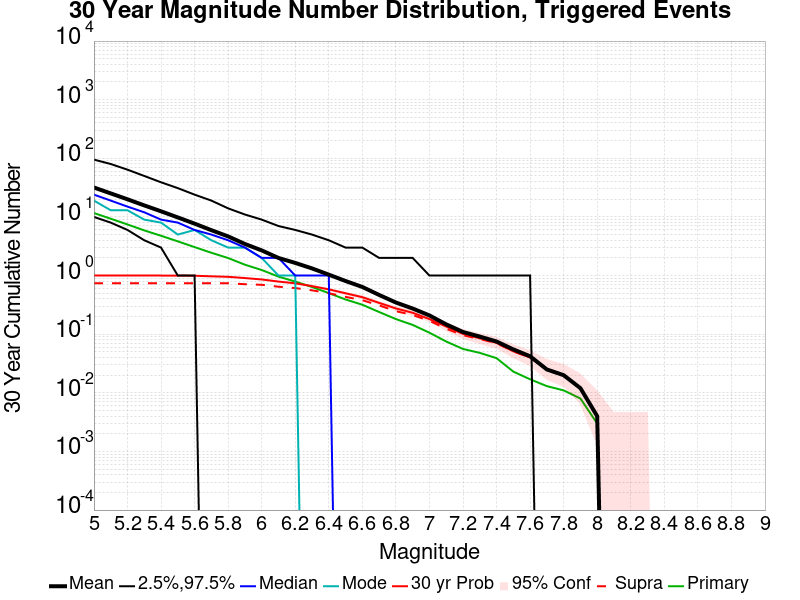

Source data for this figure (header and first rows):
Mag, Mean, 2.5 %ile, 97.5 %ile, Median, Mode, 30 yr Probability, 30 yr Supra-Seis Prob, Primary Aftershocks Mean
5.0, 31.78, 10.0, 95.0, 24.0, 19.0, 1.0, 0.74, 11.66
5.1, 25.21, 8.0, 80.0, 19.0, 13.0, 1.0, 0.74, 9.329
5.2, 20, 6.0, 64.0, 15.0, 13.0, 1.0, 0.74, 7.439
5.3, 15.73, 4.0, 50.0, 12.0, 9.0, 1.0, 0.74, 5.893
5.4, 12.47, 3.0, 39.0, 9.0, 8.0, 1.0, 0.74, 4.772
5.5, 9.806, 1.0, 31.0, 8.0, 5.0, 0.998, 0.74, 3.834
5.6, 7.685, 1.0, 24.0, 6.0, 6.0, 0.993, 0.74, 3.057
5.7, 5.945, 0.0, 19.0, 5.0, 4.0, 0.971, 0.74, 2.449
5.8, 4.652, 0.0, 14.0, 4.0, 3.0, 0.952, 0.74, 1.99
5.9, 3.456, 0.0, 11.0, 3.0, 3.0, 0.907, 0.712, 1.532
6.0, 2.687, 0.0, 9.0, 2.0, 2.0, 0.858, 0.696, 1.244
6.1, 1.997, 0.0, 7.0, 2.0, 1.0, 0.79, 0.645, 0.96
6.2, 1.643, 0.0, 6.0, 1.0, 1.0, 0.737, 0.612, 0.79
6.3, 1.324, 0.0, 5.0, 1.0, 0.0, 0.661, 0.56, 0.638
6.4, 1.037, 0.0, 4.0, 1.0, 0.0, 0.582, 0.5, 0.502
6.5, 0.807, 0.0, 3.0, 0.0, 0.0, 0.499, 0.433, 0.391
6.6, 0.639, 0.0, 3.0, 0.0, 0.0, 0.428, 0.38, 0.318
6.7, 0.467, 0.0, 2.0, 0.0, 0.0, 0.342, 0.31, 0.239
6.8, 0.347, 0.0, 2.0, 0.0, 0.0, 0.275, 0.247, 0.181
6.9, 0.274, 0.0, 2.0, 0.0, 0.0, 0.232, 0.212, 0.144
7.0, 0.209, 0.0, 1.0, 0.0, 0.0, 0.181, 0.169, 0.106
7.1, 0.147, 0.0, 1.0, 0.0, 0.0, 0.135, 0.124, 0.075
7.2, 0.109, 0.0, 1.0, 0.0, 0.0, 0.101, 0.096, 0.056
7.3, 0.091, 0.0, 1.0, 0.0, 0.0, 0.085, 0.083, 0.048
7.4, 0.075, 0.0, 1.0, 0.0, 0.0, 0.071, 0.07, 0.039
7.5, 0.055, 0.0, 1.0, 0.0, 0.0, 0.051, 0.051, 0.023
7.6, 0.042, 0.0, 1.0, 0.0, 0.0, 0.04, 0.04, 0.017
7.7, 0.025, 0.0, 0.0, 0.0, 0.0, 0.025, 0.025, 0.013
7.8, 0.02, 0.0, 0.0, 0.0, 0.0, 0.02, 0.02, 0.011
7.9, 0.012, 0.0, 0.0, 0.0, 0.0, 0.012, 0.012, 0.008
8.0, 0.004, 0.0, 0.0, 0.0, 0.0, 0.004, 0.004, 0.003
8.1, 0.0, 0.0, 0.0, 0.0, 0.0, 0.0, 0.0, 0.0
8.2, 0.0, 0.0, 0.0, 0.0, 0.0, 0.0, 0.0, 0.0
8.3, 0.0, 0.0, 0.0, 0.0, 0.0, 0.0, 0.0, 0.0
8.4, 0.0, 0.0, 0.0, 0.0, 0.0, 0.0, 0.0, 0.0
8.5, 0.0, 0.0, 0.0, 0.0, 0.0, 0.0, 0.0, 0.0
8.6, 0.0, 0.0, 0.0, 0.0, 0.0, 0.0, 0.0, 0.0
8.7, 0.0, 0.0, 0.0, 0.0, 0.0, 0.0, 0.0, 0.0
8.8, 0.0, 0.0, 0.0, 0.0, 0.0, 0.0, 0.0, 0.0
8.9, 0.0, 0.0, 0.0, 0.0, 0.0, 0.0, 0.0, 0.0
9.0, 0.0, 0.0, 0.0, 0.0, 0.0, 0.0, 0.0, 0.0
